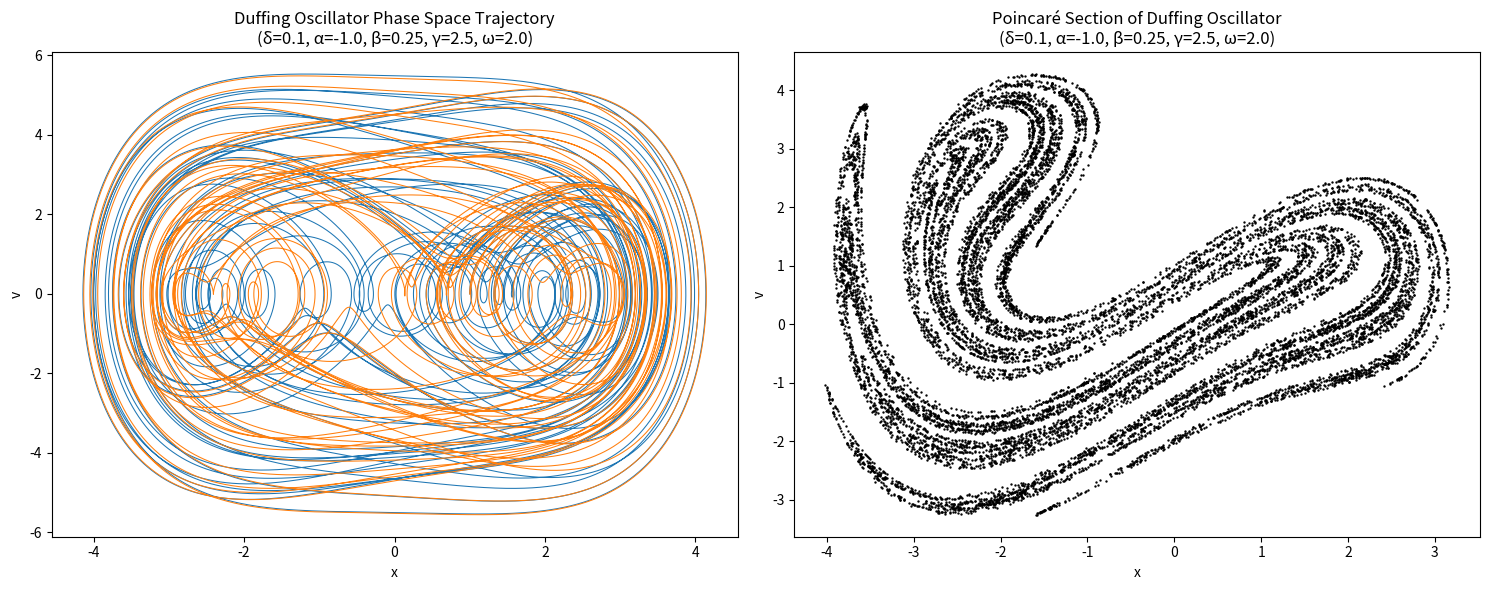

Python code for this plot:
import numpy as np
import matplotlib.pyplot as plt
from scipy.integrate import odeint

# --- Parameters ---
T1 = 250.0             # Total simulation time for phase space plot
T2 = 100000.0           # Total simulation time for Poincare section
delta = 0.1            # Duffing oscillator parameters
alpha = -1.0
beta = 0.25
gamma = 2.5
omega = 2.0

dt = 0.001             # Time step for phase space plot
Td = 2 * np.pi / omega # Driving period

state1 = (1, 0)      # Initial conditions (x, v)
state2 = (1.0001, 0) # Same initial condition but with tiny pertubation

t1 = np.arange(0, T1, dt) # Time array for phase space plot
t2 = np.arange(0, T2, Td) # Time array for Poincare section

# Duffing equation
def duffing(state, t, delta, alpha, beta, gamma, omega):
    x, v = state
    return [v, gamma * np.cos(omega * t) - (delta * v + alpha * x + beta * x**3)]

# Solve ODE for t1 and t2 array
evolution1 = odeint(duffing, state1, t1, args=(delta, alpha, beta, gamma, omega))
evolution2 = odeint(duffing, state2, t1, args=(delta, alpha, beta, gamma, omega))
poincare_evolution = odeint(duffing, state1, t2, args=(delta, alpha, beta, gamma, omega))

# Set up plots
fig, (ax1, ax2) = plt.subplots(1, 2, figsize=(15, 6))

# Plotting phase space trajectory
ax1.plot(evolution1[:,0],evolution1[:,1], lw=0.75)
ax1.plot(evolution2[:,0],evolution2[:,1], lw=0.75)
ax1.set_title(f"Duffing Oscillator Phase Space Trajectory\n(δ={delta}, α={alpha}, β={beta}, γ={gamma}, ω={omega})")
ax1.set_xlabel("x")
ax1.set_ylabel("v")

# Plotting poincare section
ax2.scatter(poincare_evolution[:,0], poincare_evolution[:,1], s=0.5, c='black')
ax2.set_title(f"Poincaré Section of Duffing Oscillator\n(δ={delta}, α={alpha}, β={beta}, γ={gamma}, ω={omega})")
ax2.set_xlabel("x")
ax2.set_ylabel("v")

plt.tight_layout()
plt.show()